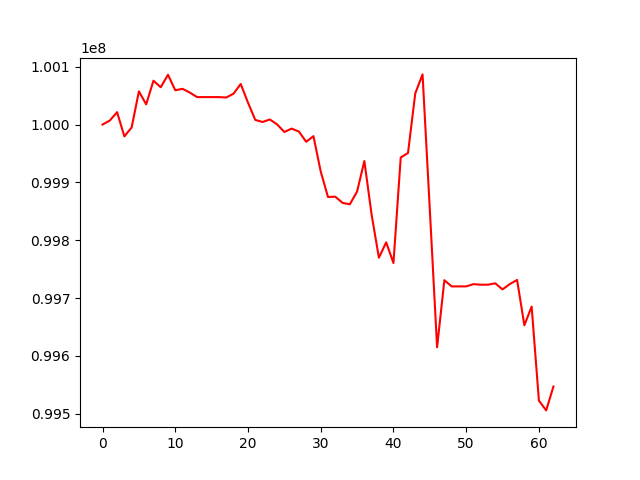

Source data for this figure (header and first rows):
, 0
0, 100000000
1, 100006910
2, 100021452
3, 99979480
4, 99994939
5, 100057398
6, 100034888
7, 100075808
8, 100064505
9, 100085966
10, 100059274
11, 100061770
12, 100055284
13, 100047444
14, 100047444
15, 100047444
16, 100047444
17, 100046710
18, 100053260
19, 100070118
20, 100037801
21, 100007999
22, 100004401
23, 100008766
24, 100000295
25, 99987119
26, 99992998
27, 99987830
28, 99970222
29, 99979928
30, 99918781
31, 99874648
32, 99875305
33, 99864585
34, 99862047
35, 99884201
36, 99936947
37, 99843922
38, 99769769
39, 99796286
40, 99760515
41, 99943087
42, 99950763
43, 100053922
44, 100086698
45, 99852882
46, 99614829
47, 99730859
48, 99720154
49, 99720154
50, 99720154
51, 99724013
52, 99723088
53, 99723088
54, 99725447
55, 99714961
56, 99724194
57, 99731289
58, 99652920
59, 99685298
... 3 more rows
